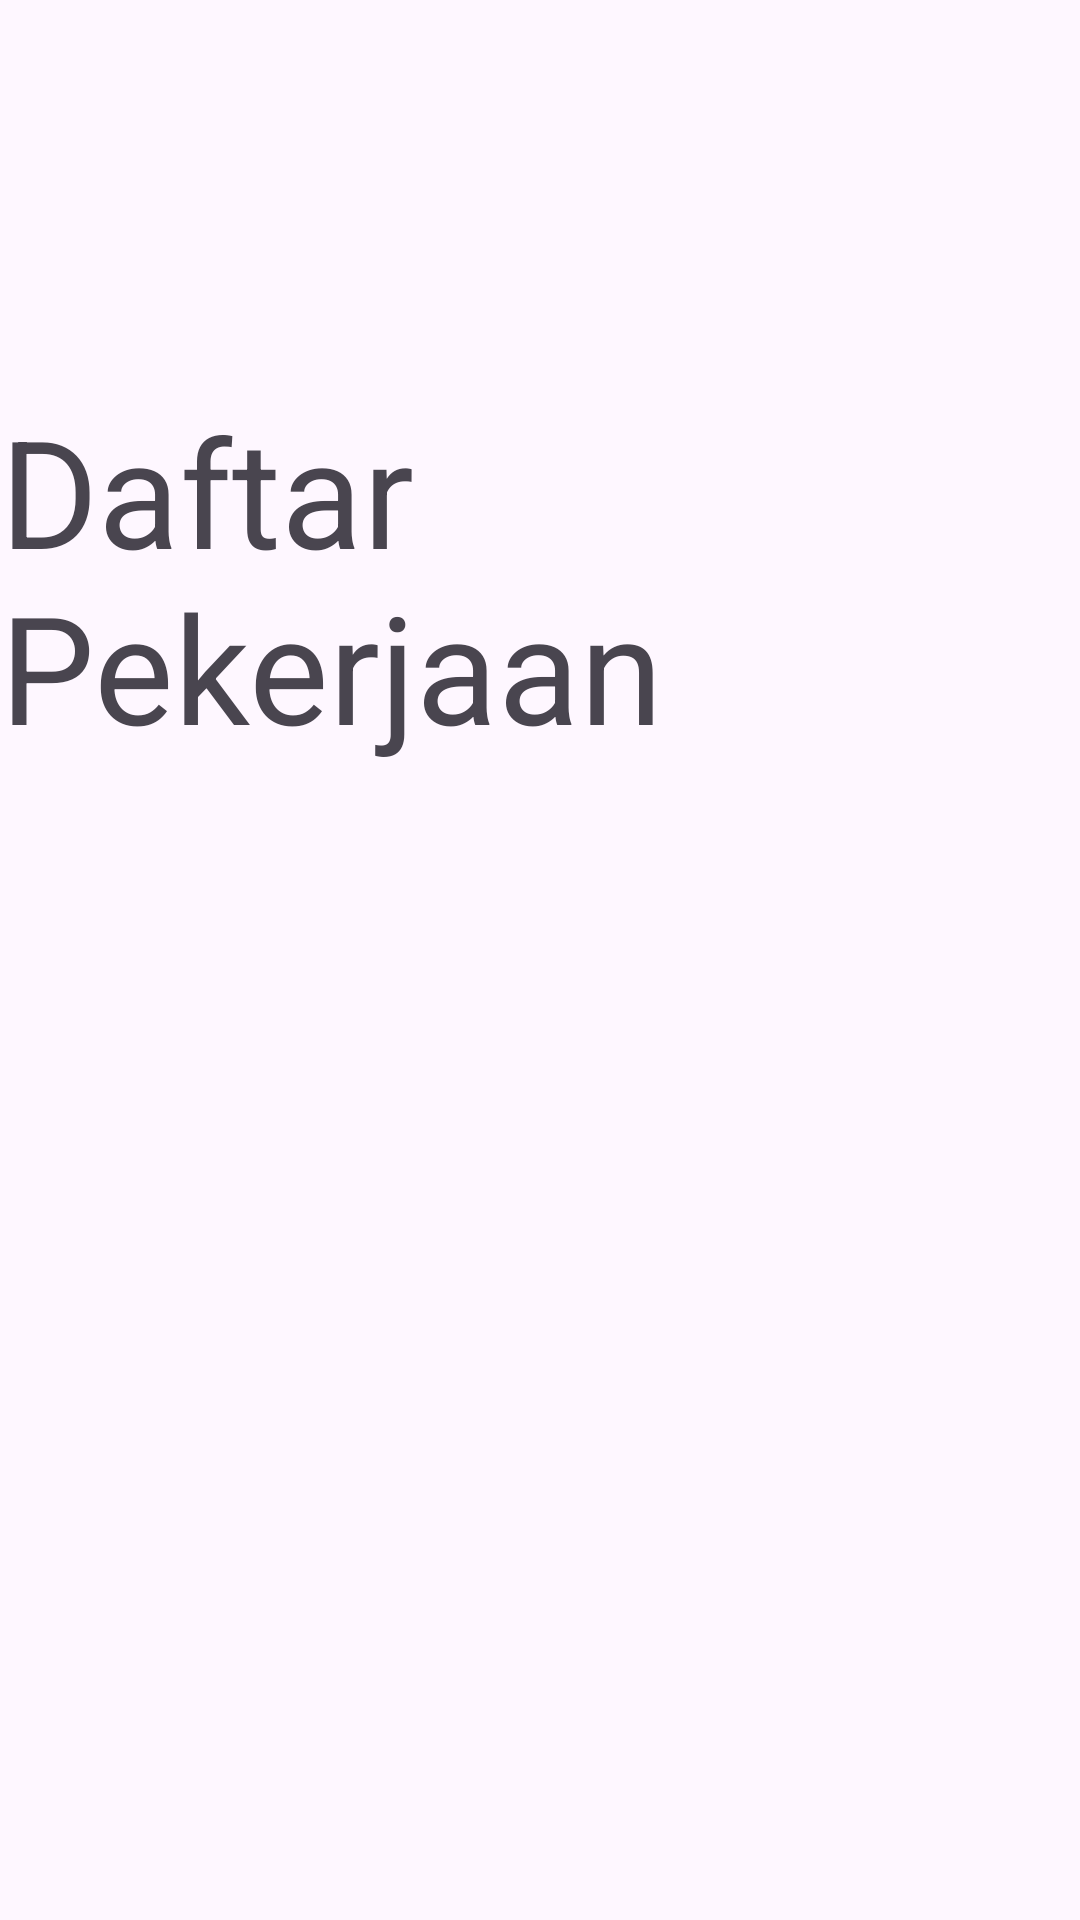

Write the Android layout XML for this screen, with the resource values it uses.
<!-- AndroidManifest.xml: application theme Theme.TugasAndroidAdvanced -->
<!-- res/layout/fragment_home.xml -->
<?xml version="1.0" encoding="utf-8"?>
<androidx.constraintlayout.widget.ConstraintLayout xmlns:android="http://schemas.android.com/apk/res/android"
    xmlns:tools="http://schemas.android.com/tools"
    android:layout_width="match_parent"
    android:layout_height="match_parent"
    xmlns:app="http://schemas.android.com/apk/res-auto"
    tools:context=".Fragment.Home.HomeFragment">

    <TextView
        android:id="@+id/daftarPekerjaan"
        android:layout_width="wrap_content"
        android:layout_height="wrap_content"
        app:layout_constraintTop_toTopOf="parent"
        app:layout_constraintStart_toStartOf="parent"
        android:layout_marginTop="130dp"
        android:textSize="50sp"
        android:text="Daftar Pekerjaan"
        />

    <androidx.recyclerview.widget.RecyclerView
        android:id="@+id/recyclerViewPekerjaan"
        android:layout_width="match_parent"
        android:layout_height="0dp"
        app:layout_constraintTop_toBottomOf="@id/daftarPekerjaan"
        app:layout_constraintBottom_toBottomOf="parent"
        app:layout_constraintEnd_toEndOf="parent"
        app:layout_constraintStart_toStartOf="parent"
        />


</androidx.constraintlayout.widget.ConstraintLayout>
<!-- resources referenced by this layout -->
<resources>
  <style name="Theme.TugasAndroidAdvanced" parent="Base.Theme.TugasAndroidAdvanced" />
  <style name="Base.Theme.TugasAndroidAdvanced" parent="Theme.Material3.DayNight.NoActionBar">
          
          
      </style>
</resources>
